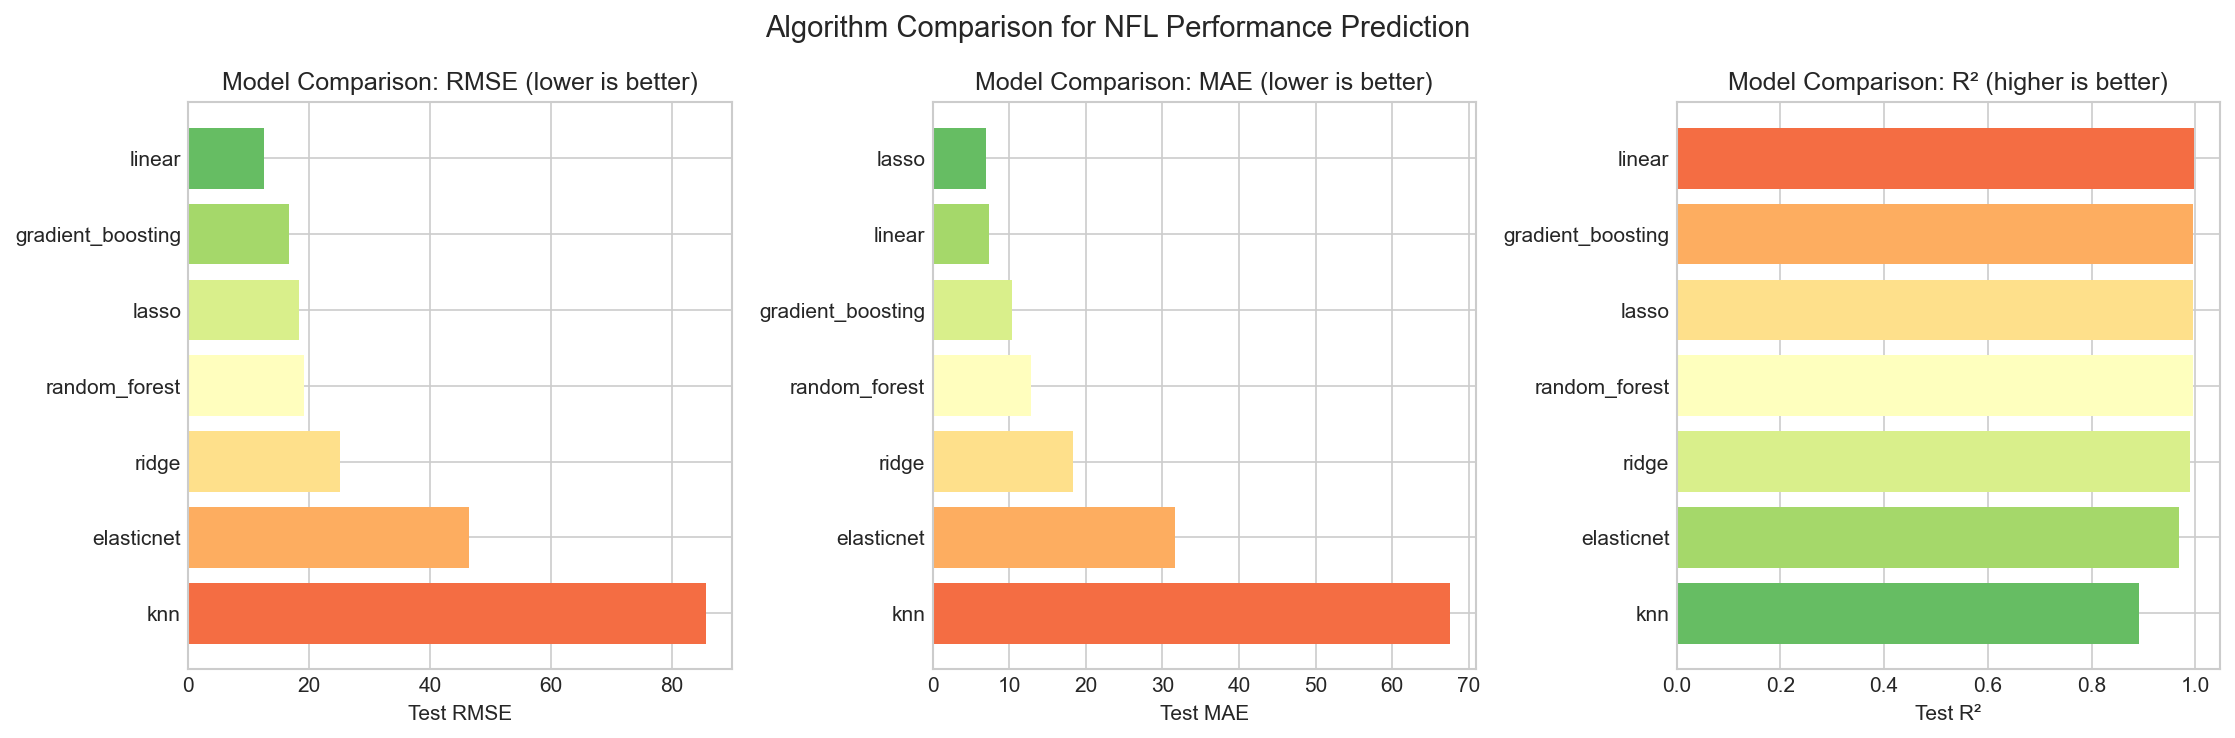

The file beside this chart, header and first rows:
model, train_mae, train_rmse, train_r2, test_mae, test_rmse, test_r2, cv_rmse
linear, 2.433, 3.48, 0.9999, 7.347, 12.49, 0.9977, 6.256
gradient_boosting, 0.9427, 1.374, 1, 10.43, 16.7, 0.9958, 24.12
lasso, 3.562, 7.235, 0.9995, 6.929, 18.32, 0.995, 7.452
random_forest, 5.738, 9.931, 0.9991, 12.89, 19.11, 0.9945, 32.56
ridge, 9.125, 11.85, 0.9987, 18.31, 25.06, 0.9906, 19
elasticnet, 30.9, 43.54, 0.9824, 31.7, 46.45, 0.9678, 48.84
knn, 50.88, 66.26, 0.9593, 67.55, 85.58, 0.8906, 98.27
